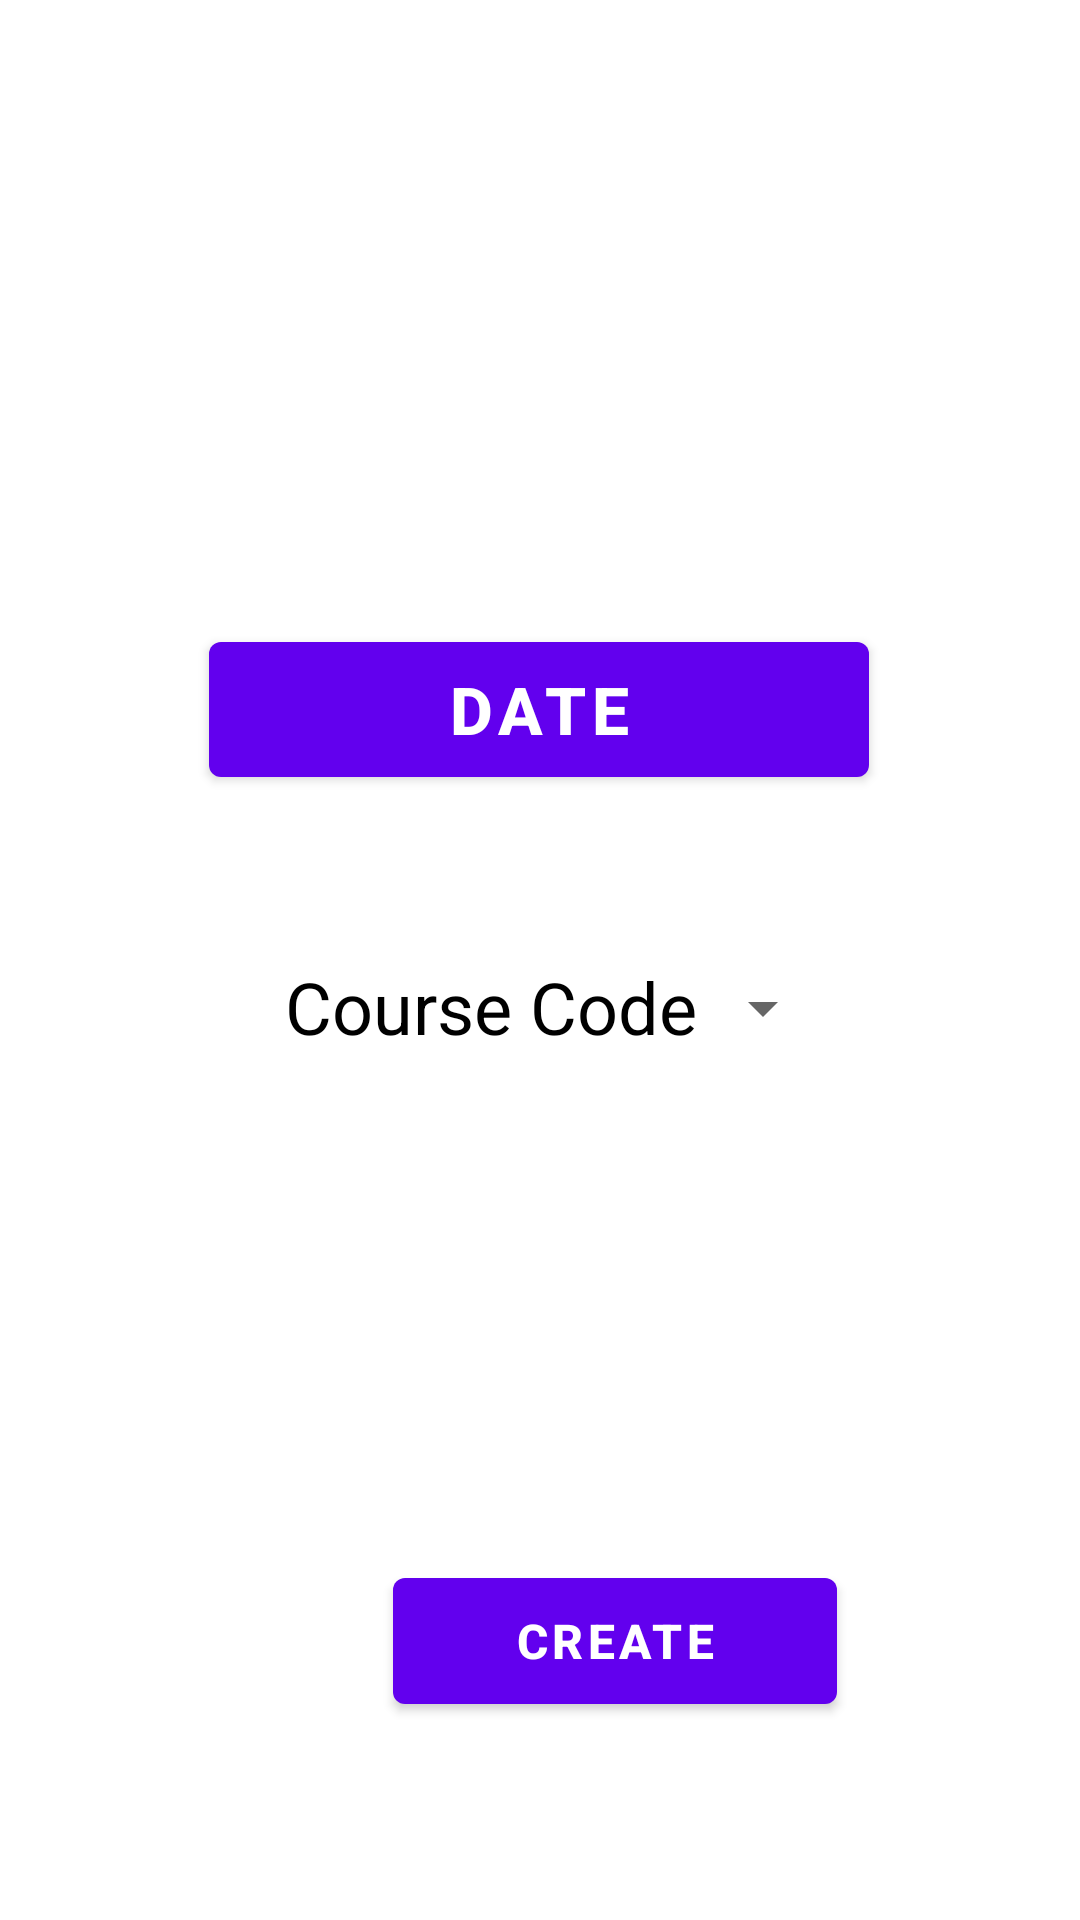

Android layout source for this screen:
<!-- AndroidManifest.xml: application theme Theme.AttendanceManager -->
<!-- res/layout/activity_session.xml -->
<?xml version="1.0" encoding="utf-8"?>

<androidx.constraintlayout.widget.ConstraintLayout xmlns:android="http://schemas.android.com/apk/res/android"
xmlns:app="http://schemas.android.com/apk/res-auto"
xmlns:tools="http://schemas.android.com/tools"
android:layout_width="match_parent"
android:layout_height="match_parent"
tools:context=".MainActivity">


    <Button
        android:id="@+id/date_input"
        android:layout_width="220dp"
        android:layout_height="57dp"
        android:layout_marginTop="208dp"
        android:text="Date"
        android:textSize="22sp"
        android:textStyle="bold"
        app:layout_constraintHorizontal_bias="0.497"
        app:layout_constraintLeft_toLeftOf="parent"
        app:layout_constraintRight_toRightOf="parent"
        app:layout_constraintTop_toTopOf="parent" />

    <TextView
        android:id="@+id/course_display"
        android:layout_width="146dp"
        android:layout_height="36dp"
        android:layout_marginStart="95dp"
        android:text="Course Code"
        android:textColor="#000"
        android:textSize="24sp"
        app:layout_constraintBottom_toBottomOf="parent"
        app:layout_constraintStart_toStartOf="parent"
        app:layout_constraintTop_toBottomOf="@+id/date_input"
        app:layout_constraintVertical_bias="0.16"
        tools:ignore="MissingConstraints" />

    <Spinner
        android:id="@+id/course_input"
        android:layout_width="74dp"
        android:layout_height="39dp"
        android:text="Course Code"
        android:textColor="#000"
        android:textSize="24sp"
        app:layout_constraintBottom_toBottomOf="parent"
        app:layout_constraintHorizontal_bias="0.715"
        app:layout_constraintLeft_toLeftOf="parent"
        app:layout_constraintRight_toRightOf="parent"
        app:layout_constraintTop_toBottomOf="@+id/date_input"
        app:layout_constraintVertical_bias="0.154" />

    <Button
        android:id="@+id/create"
        android:layout_width="148dp"
        android:layout_height="54dp"
        android:layout_marginStart="131dp"
        android:layout_marginTop="520dp"
        android:text="Create"
        android:textSize="16sp"
        android:textStyle="bold"
        app:layout_constraintStart_toStartOf="parent"
        app:layout_constraintTop_toTopOf="parent" />/>
    

</androidx.constraintlayout.widget.ConstraintLayout>
<!-- resources referenced by this layout -->
<resources>
  <style name="Theme.AttendanceManager" parent="Theme.MaterialComponents.DayNight.DarkActionBar">
          
          <item name="colorPrimary">@color/purple_500</item>
          <item name="colorPrimaryVariant">@color/purple_700</item>
          <item name="colorOnPrimary">@color/white</item>
          
          <item name="colorSecondary">@color/teal_200</item>
          <item name="colorSecondaryVariant">@color/teal_700</item>
          <item name="colorOnSecondary">@color/black</item>
          
          <item name="android:statusBarColor" tools:targetApi="l">?attr/colorPrimaryVariant</item>
          
      </style>
  <!-- not gathered from this repository: default colours our renderer supplied (Android Studio template values) -->
  <color name="purple_500">#FF6200EE</color>
  <color name="purple_700">#FF3700B3</color>
  <color name="teal_200">#FF03DAC5</color>
  <color name="teal_700">#FF018786</color>
  <color name="black">#FF000000</color>
  <color name="white">#FFFFFFFF</color>
</resources>
